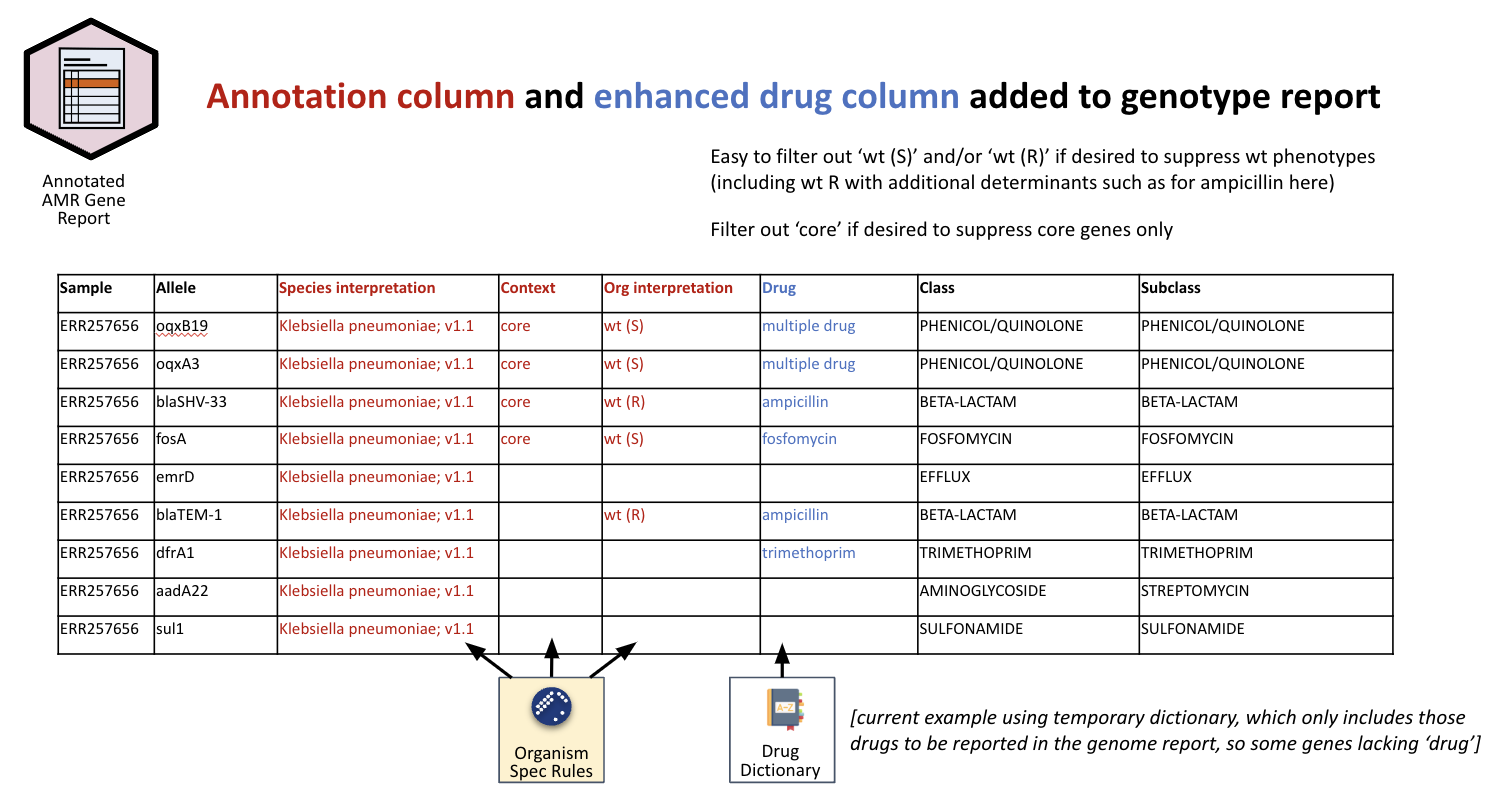

The file beside this chart, header and first rows:
Name	Protein identifier	Contig id	Start	Stop	Strand	Gene symbol	Sequence name	Species interpretation	Context	Org interpretation	Drug	Scope	Element type	Element subtype	Class	Subclass	Method	Target length	Reference sequence length	% Coverage of reference sequence	% Identity to reference sequence	Alignment length	Accession of closest sequence
ERR257656	NA	UNYN01000002.1	474533	477682	-	oqxB19	multidrug efflux RND transporter permeas…	Klebsiella pneumoniae; v1.1	core	wt (S)	multiple drug	core	AMR	AMR	PHENICOL/QUINOLONE	PHENICOL/QUINOLONE	ALLELEX	1050	1050	100	100	1050	WP_004149399.1
ERR257656	NA	UNYN01000002.1	477709	478881	-	oqxA3	multidrug efflux RND transporter peripla…	Klebsiella pneumoniae; v1.1	core	wt (S)	multiple drug	core	AMR	AMR	PHENICOL/QUINOLONE	PHENICOL/QUINOLONE	ALLELEX	391	391	100	100	391	WP_004890321.1
ERR257656	NA	UNYN01000003.1	557748	558605	-	blaSHV-33	broad-spectrum class A beta-lactamase SH…	Klebsiella pneumoniae; v1.1	core	wt (R)	ampicillin	core	AMR	AMR	BETA-LACTAM	BETA-LACTAM	ALLELEX	286	286	100	100	286	WP_023325206.1
ERR257656	NA	UNYN01000006.1	15444	15860	+	fosA	FosA5 family fosfomycin resistance gluta…	Klebsiella pneumoniae; v1.1	core	wt (S)	fosfomycin	core	AMR	AMR	FOSFOMYCIN	FOSFOMYCIN	EXACTX	139	139	100	100	139	WP_004146118.1
ERR257656	NA	UNYN01000008.1	196592	197773	+	emrD	multidrug efflux MFS transporter EmrD	Klebsiella pneumoniae; v1.1				plus	AMR	AMR	EFFLUX	EFFLUX	BLASTX	394	394	100	99.24	394	ACN65732.1
ERR257656	NA	UNYN01000015.1	25521	26378	-	blaTEM-1	broad-spectrum class A beta-lactamase TE…	Klebsiella pneumoniae; v1.1		wt (R)	ampicillin	core	AMR	AMR	BETA-LACTAM	BETA-LACTAM	ALLELEX	286	286	100	100	286	WP_000027057.1
ERR257656	NA	UNYN01000019.1	3447	3917	+	dfrA1	trimethoprim-resistant dihydrofolate red…	Klebsiella pneumoniae; v1.1			trimethoprim	core	AMR	AMR	TRIMETHOPRIM	TRIMETHOPRIM	EXACTX	157	157	100	100	157	WP_071846295.1
ERR257656	NA	UNYN01000019.1	4612	5400	+	aadA22	ANT(3'')-Ia family aminoglycoside nucleo…	Klebsiella pneumoniae; v1.1				core	AMR	AMR	AMINOGLYCOSIDE	STREPTOMYCIN	BLASTX	263	263	100	93.54	263	WP_071846321.1
ERR257656	NA	UNYN01000019.1	5908	6744	+	sul1	sulfonamide-resistant dihydropteroate sy…	Klebsiella pneumoniae; v1.1				core	AMR	AMR	SULFONAMIDE	SULFONAMIDE	EXACTX	279	279	100	100	279	WP_000259031.1
